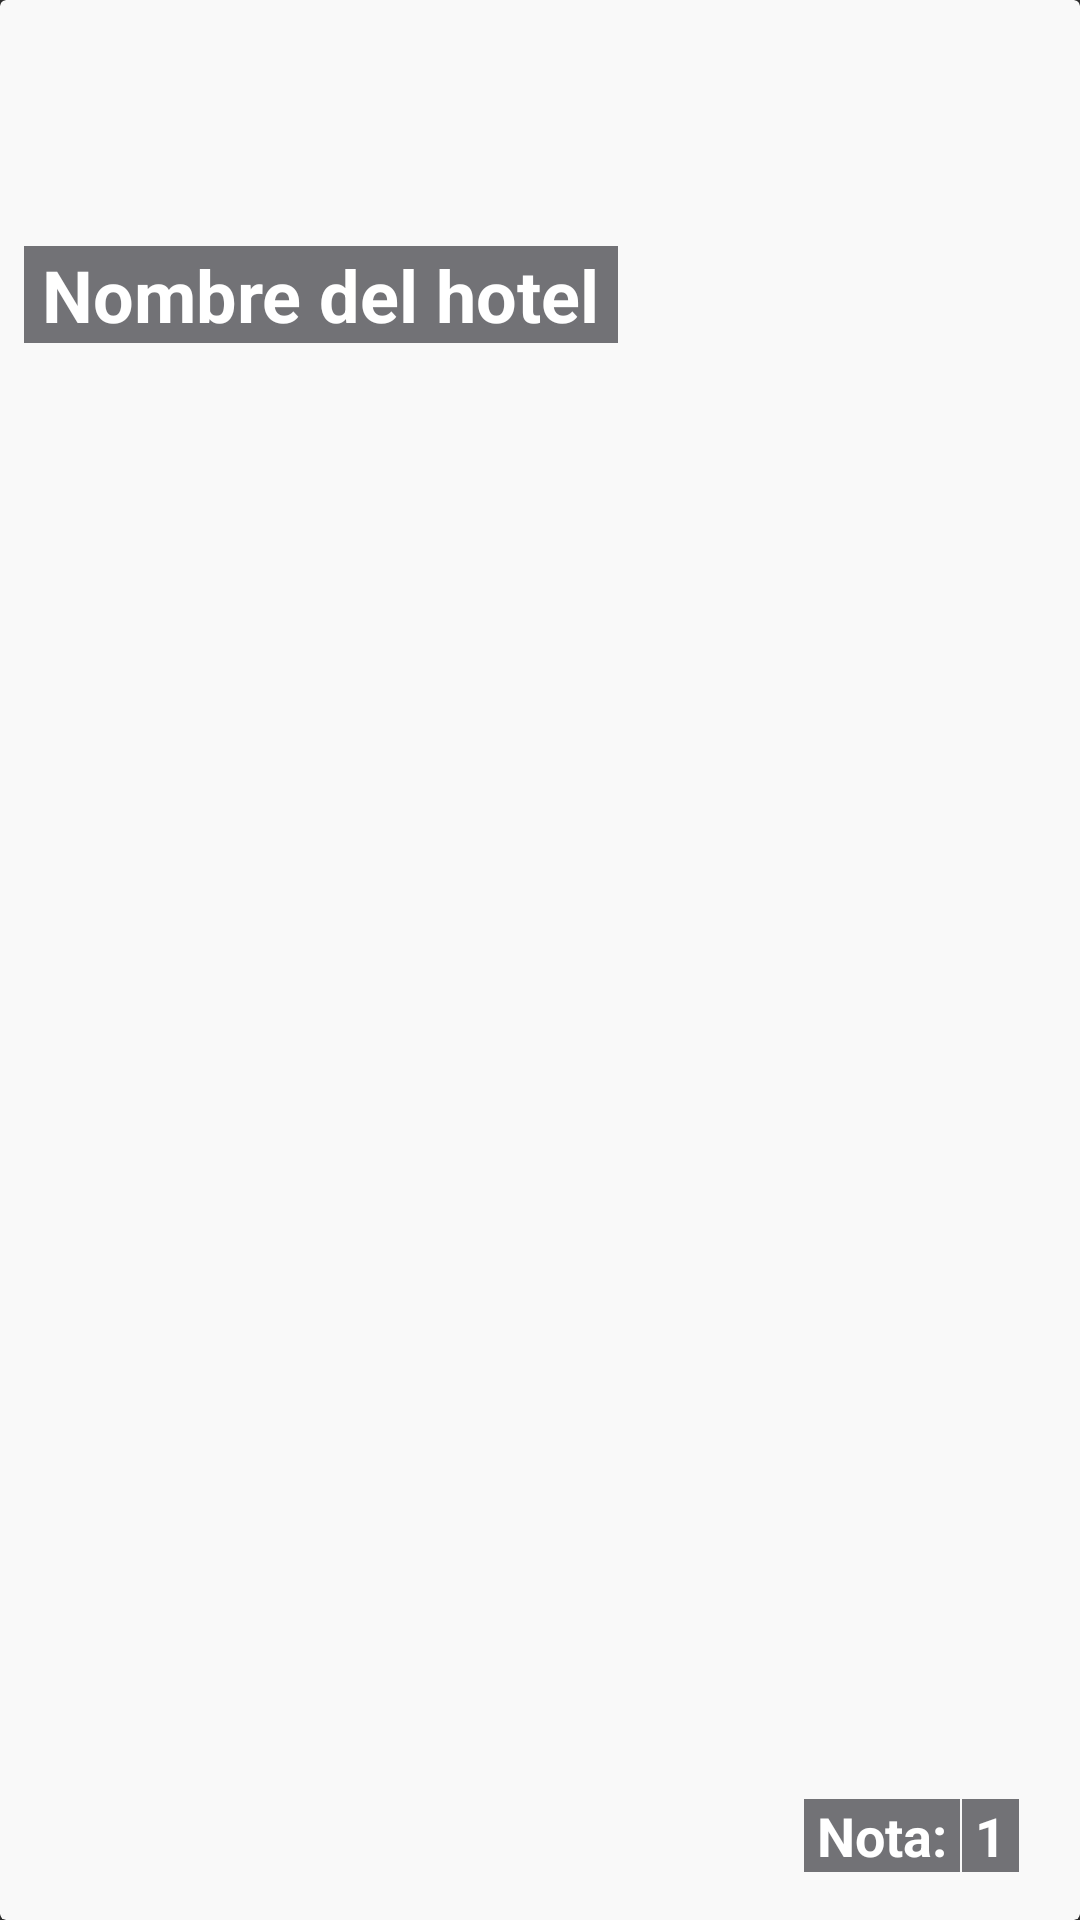

Write the Android layout XML for this screen, with the resource values it uses.
<!-- AndroidManifest.xml: application theme Theme.AppCompat.NoActionBar -->
<!-- res/layout/hotel_item.xml -->
<?xml version="1.0" encoding="utf-8"?>
<androidx.cardview.widget.CardView xmlns:android="http://schemas.android.com/apk/res/android"
    xmlns:app="http://schemas.android.com/apk/res-auto"
    xmlns:tools="http://schemas.android.com/tools"
    android:id="@+id/cardViewHabitacion"


    android:layout_width="match_parent"
    android:layout_height="150dp"
    android:layout_marginBottom="10dp"
    android:orientation="horizontal"
    android:weightSum="100"
    app:cardBackgroundColor="#F9F9F9"
    tools:ignore="ExtraText">


    <ImageView
        android:id="@+id/ivFotoHabitacion"
        android:layout_width="match_parent"
        android:layout_height="match_parent"
        tools:srcCompat="@tools:sample/avatars" />

    <androidx.constraintlayout.widget.ConstraintLayout
        android:layout_width="match_parent"
        android:layout_height="match_parent">

        <TextView
            android:id="@+id/tvNota"
            android:layout_width="wrap_content"
            android:layout_height="wrap_content"
            android:layout_marginEnd="8dp"
            android:layout_weight="1"
            android:background="@color/black_bg"
            android:text=" 1 "
            android:textColor="@color/white"
            android:textSize="18sp"
            android:textStyle="bold"
            app:layout_constraintBottom_toBottomOf="@+id/tvPuntos"
            app:layout_constraintEnd_toEndOf="parent"
            app:layout_constraintHorizontal_bias="0.058"
            app:layout_constraintStart_toEndOf="@+id/tvPuntos"
            app:layout_constraintTop_toTopOf="@+id/tvPuntos"
            app:layout_constraintVertical_bias="0.875" />

        <TextView
            android:id="@+id/tvNombreHotel"
            android:layout_width="wrap_content"
            android:layout_height="wrap_content"
            android:layout_marginStart="8dp"
            android:layout_weight="1"
            android:background="@color/black_bg"
            android:text=" Nombre del hotel "
            android:textAlignment="viewStart"
            android:textColor="@color/white"
            android:textSize="24sp"
            android:textStyle="bold"
            app:layout_constraintBottom_toBottomOf="parent"
            app:layout_constraintStart_toStartOf="parent"
            app:layout_constraintTop_toTopOf="parent"
            app:layout_constraintVertical_bias="0.135" />

        <TextView
            android:id="@+id/tvPuntos"
            android:layout_width="wrap_content"
            android:layout_height="wrap_content"
            android:layout_marginEnd="40dp"
            android:layout_marginBottom="16dp"
            android:background="@color/black_bg"
            android:text=" Nota: "
            android:textColor="@color/white"
            android:textSize="18sp"
            android:textStyle="bold"
            app:layout_constraintBottom_toBottomOf="parent"
            app:layout_constraintEnd_toEndOf="parent" />
    </androidx.constraintlayout.widget.ConstraintLayout>

</androidx.cardview.widget.CardView>
<!-- resources referenced by this layout -->
<resources>
  <color name="black_bg">#99191A20</color>
  <color name="white">#FFFFFFFF</color>
</resources>
